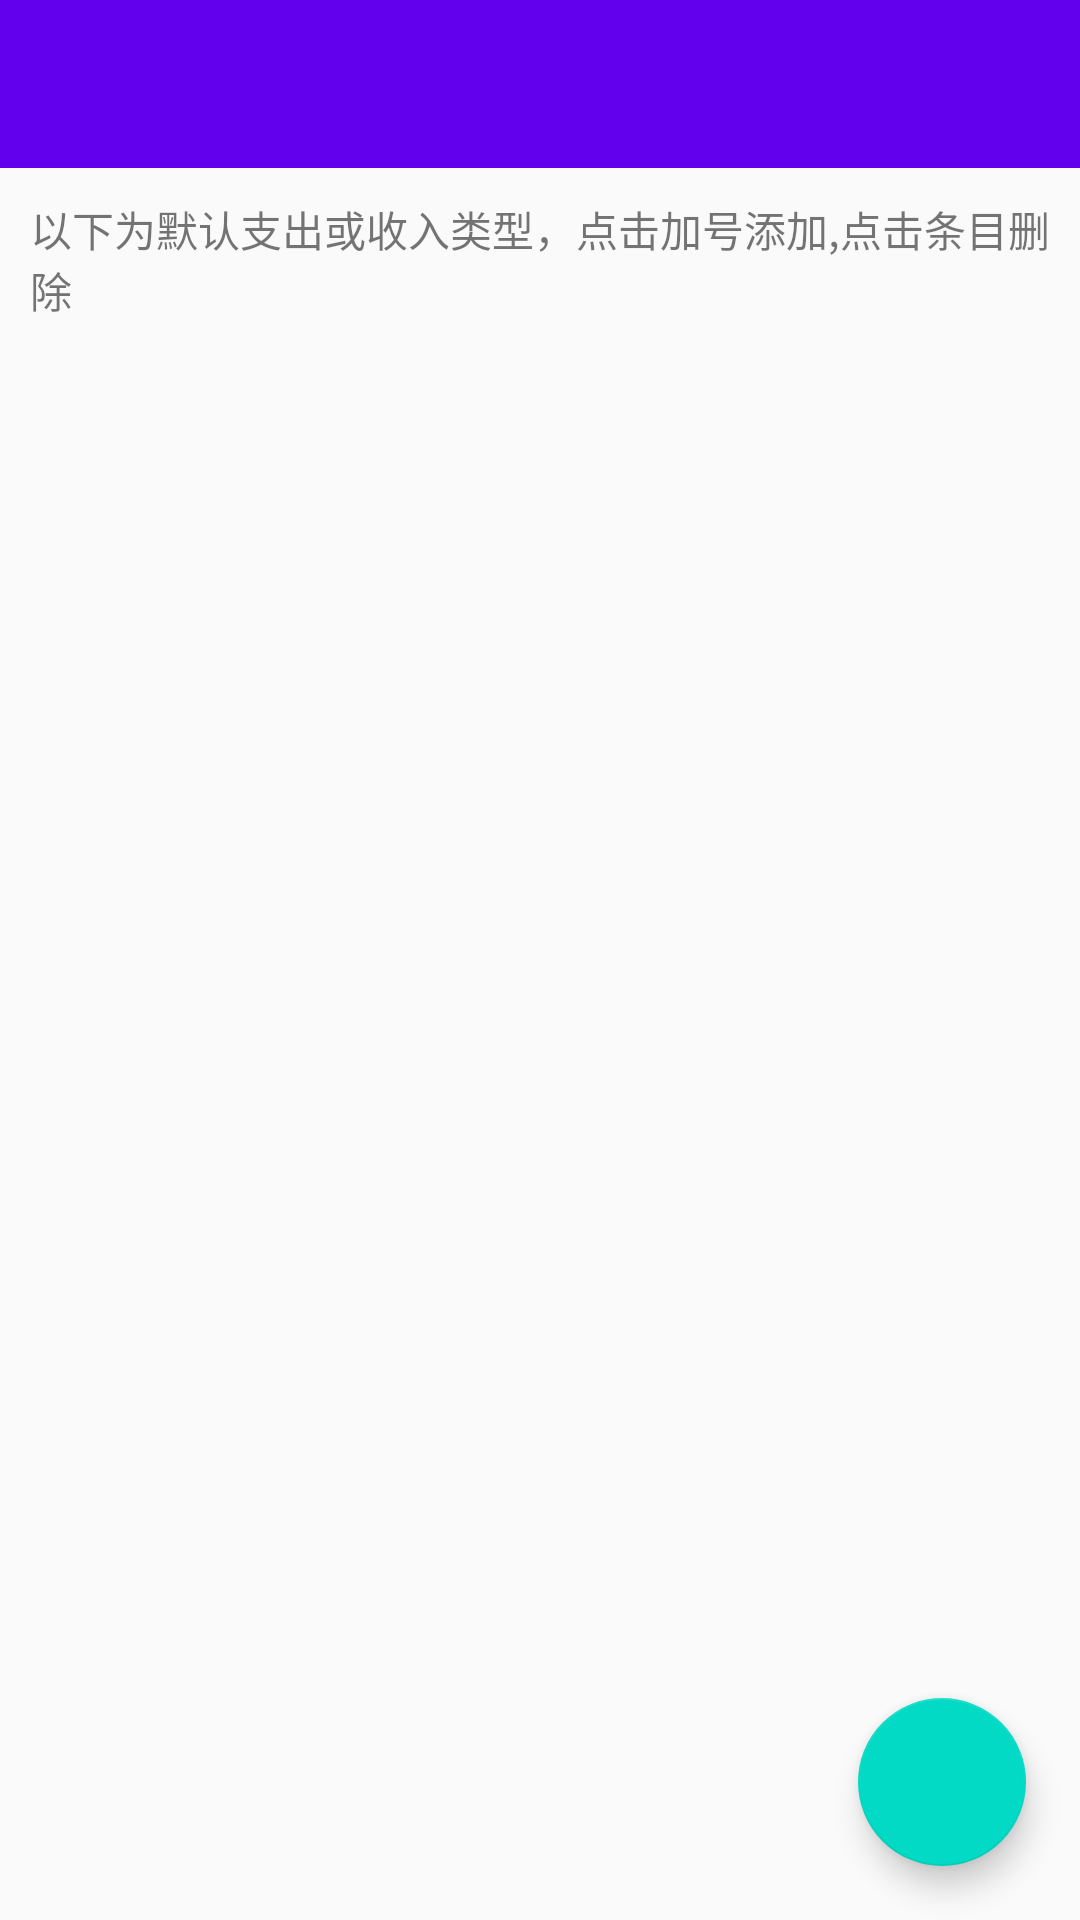

The Android layout XML behind this screen, and the referenced resources:
<!-- AndroidManifest.xml: application theme AppTheme -->
<!-- res/layout/activity_add_category.xml -->
<?xml version="1.0" encoding="utf-8"?>
<FrameLayout
    xmlns:android="http://schemas.android.com/apk/res/android"
    xmlns:fab="http://schemas.android.com/apk/res-auto"
    android:layout_width="match_parent"
    android:layout_height="match_parent"
    >
    <LinearLayout
        android:layout_width="match_parent"
        android:layout_height="match_parent"
        android:orientation="vertical">
        <androidx.appcompat.widget.Toolbar
            android:id="@+id/modify_book_toolbar"
            android:layout_width="match_parent"
            android:layout_height="?attr/actionBarSize"
            android:background="?attr/colorPrimary"
            android:theme="@style/ThemeOverlay.AppCompat.Dark.ActionBar"
            />
        <LinearLayout
            android:layout_width="match_parent"
            android:layout_height="match_parent"
            android:orientation="vertical"
            android:layout_margin="10dp">
            <TextView
                android:layout_width="match_parent"
                android:layout_height="wrap_content"
                android:text="以下为默认支出或收入类型，点击加号添加,点击条目删除" />
            <ListView
                android:layout_marginTop="18dp"
                android:layout_width="match_parent"
                android:layout_height="wrap_content"
                android:id="@+id/category_ListView"/>
        </LinearLayout>
    </LinearLayout>
    <com.google.android.material.floatingactionbutton.FloatingActionButton
        android:layout_width="wrap_content"
        android:layout_height="wrap_content"
        android:id="@+id/fab_addCategory"
        android:layout_gravity="bottom|end"
        android:layout_margin="18dp"
        android:src="@drawable/ic_add_black_24dp"/>
</FrameLayout>
<!-- resources referenced by this layout -->
<resources>
  <style name="AppTheme" parent="Theme.AppCompat.Light.NoActionBar">
          
          <item name="colorPrimary">@color/colorPrimary</item>
          <item name="colorPrimaryDark">@color/colorPrimaryDark</item>
          <item name="colorAccent">@color/colorAccent</item>
      </style>
  <color name="colorPrimary">#6200EE</color>
  <color name="colorPrimaryDark">#3700B3</color>
  <color name="colorAccent">#03DAC5</color>
</resources>
